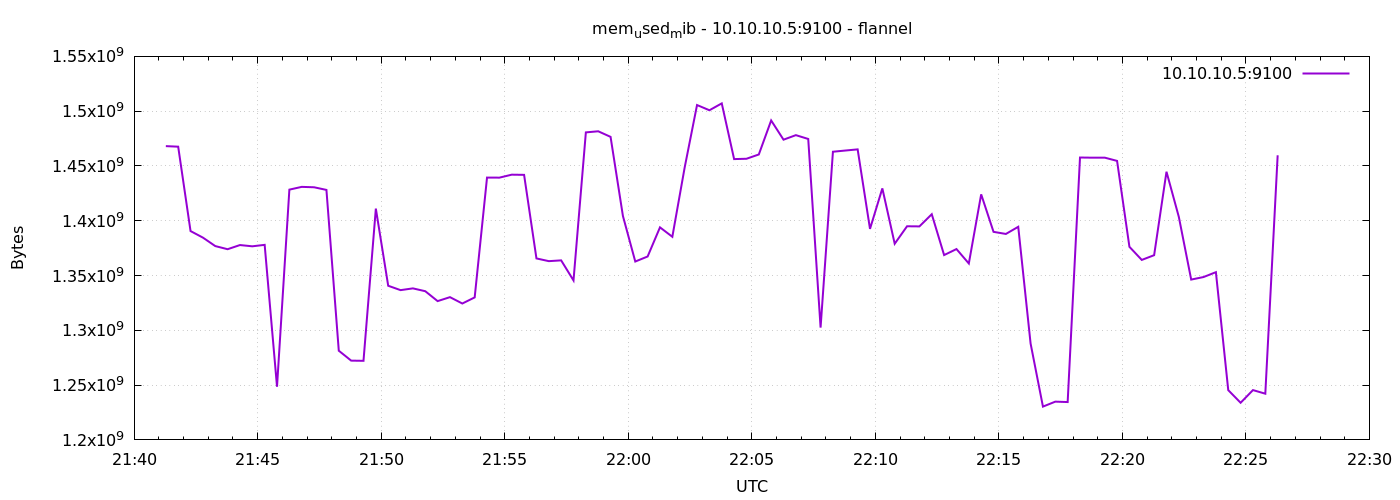

Values plotted in this chart, from the file beside it:
1791409277	1468100608
1791409307	1467592704
1791409337	1390587904
1791409367	1384603648
1791409397	1376890880
1791409427	1374023680
1791409457	1377820672
1791409487	1376669696
1791409517	1378000896
1791409547	1248522240
1791409577	1428393984
1791409607	1430913024
1791409637	1430556672
1791409667	1428140032
1791409697	1281392640
1791409727	1272348672
1791409757	1272164352
1791409787	1411084288
1791409817	1340678144
1791409847	1336676352
1791409877	1338281984
1791409907	1335693312
1791409937	1326661632
1791409967	1330274304
1791409997	1324466176
1791410027	1330040832
1791410057	1439408128
1791410087	1439334400
1791410117	1442045952
1791410147	1441882112
1791410177	1365614592
1791410207	1363128320
1791410237	1363836928
1791410267	1345527808
1791410297	1480638464
1791410327	1481646080
1791410357	1476554752
1791410387	1404350464
1791410417	1362776064
1791410447	1367375872
1791410477	1393971200
1791410507	1385361408
1791410537	1448710144
1791410567	1505591296
1791410597	1500831744
1791410627	1507106816
1791410657	1456267264
1791410687	1456570368
1791410717	1460477952
1791410747	1491509248
1791410777	1473982464
1791410807	1478123520
1791410837	1474633728
1791410867	1302503424
1791410897	1462980608
1791410927	1464070144
1791410957	1465131008
1791410987	1392574464
1791411017	1429532672
1791411047	1379024896
1791411077	1394966528
... 30 more rows
